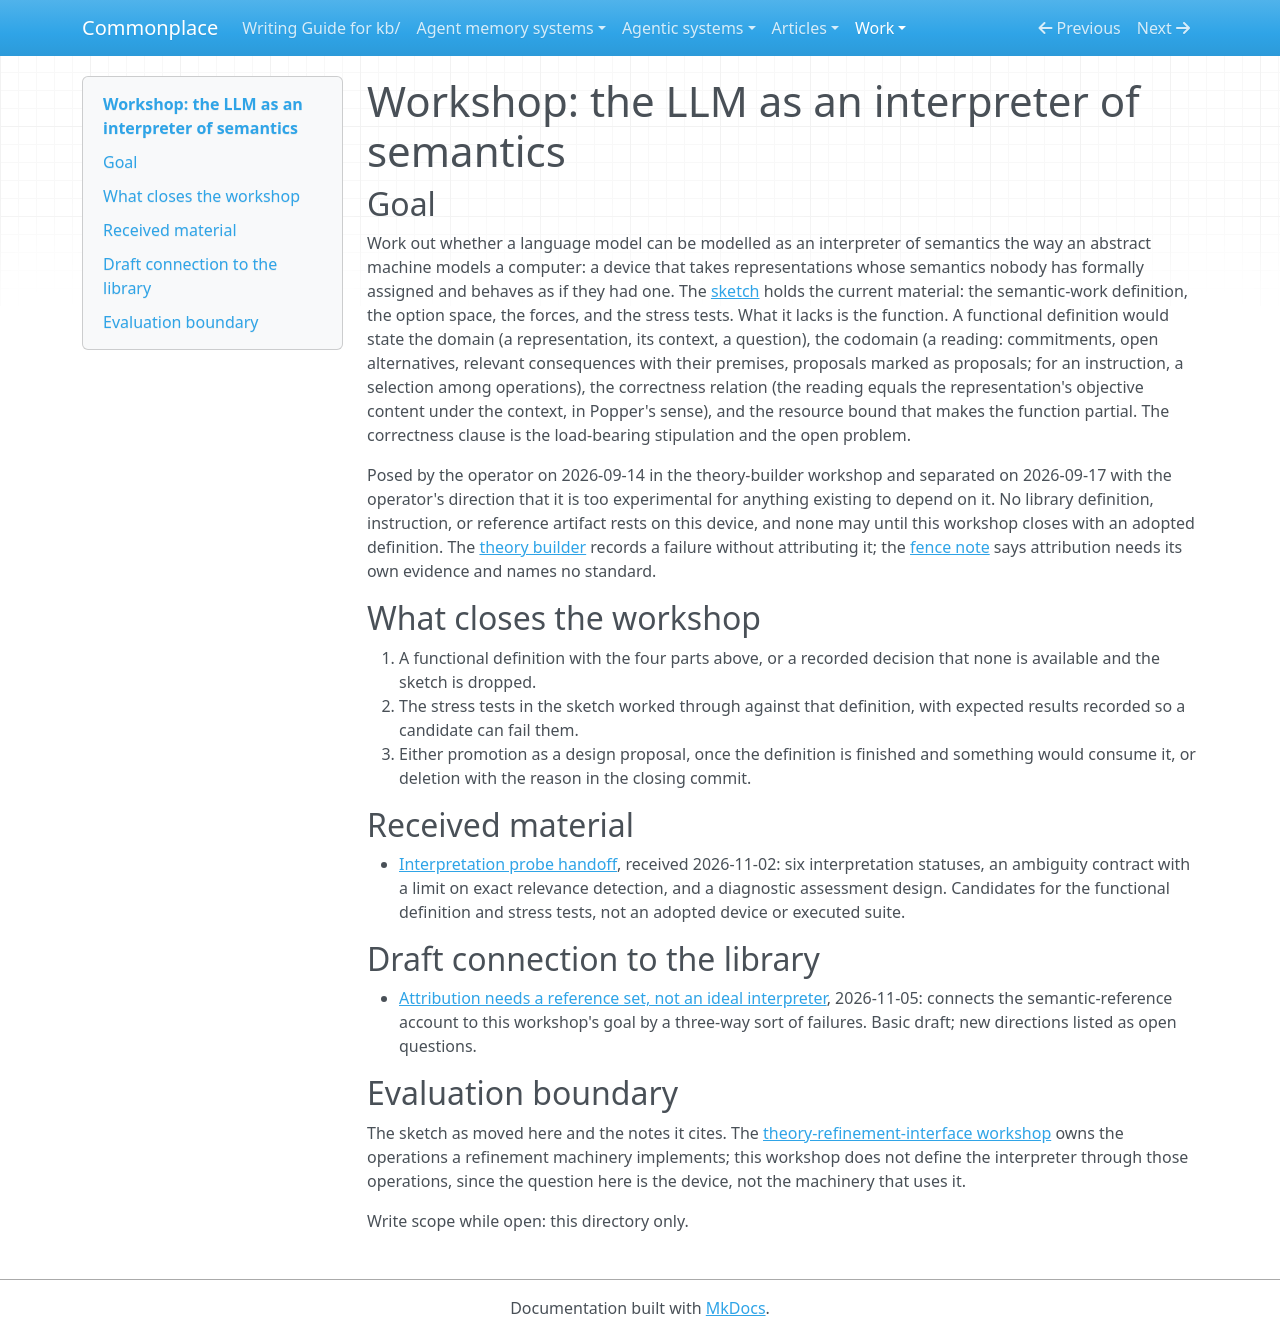

repository: zby/commonplace · page: work/ideal-interpreter/index.html · generator: mkdocs

# Workshop: the LLM as an interpreter of semantics

## Goal

Work out whether a language model can be modelled as an interpreter of
semantics the way an abstract machine models a computer: a device that
takes representations whose semantics nobody has formally assigned and
behaves as if they had one. The [sketch](./resource-bounded-ideal-interpreter.md)
holds the current material: the semantic-work definition, the option
space, the forces, and the stress tests. What it lacks is the function. A
functional definition would state the domain (a representation, its
context, a question), the codomain (a reading: commitments, open
alternatives, relevant consequences with their premises, proposals marked
as proposals; for an instruction, a selection among operations), the
correctness relation (the reading equals the representation's objective
content under the context, in Popper's sense), and the resource bound that
makes the function partial. The correctness clause is the load-bearing
stipulation and the open problem.

Posed by the operator on 2026-09-14 in the theory-builder workshop and
separated on 2026-09-17 with the operator's direction that it is too
experimental for anything existing to depend on it. No library
definition, instruction, or reference artifact rests on this device, and
none may until this workshop closes with an adopted definition. The
[theory builder](../../theory/definitions/theory-builder.md) records a
failure without attributing it; the
[fence note](../../theory/a-claim-without-external-assessment-carries-three-obligations.md)
says attribution needs its own evidence and names no standard.

## What closes the workshop

1. A functional definition with the four parts above, or a recorded
   decision that none is available and the sketch is dropped.
2. The stress tests in the sketch worked through against that definition,
   with expected results recorded so a candidate can fail them.
3. Either promotion as a design proposal, once the definition is finished
   and something would consume it, or deletion with the reason in the
   closing commit.

## Received material

- [Interpretation probe handoff](./interpretation-probe-handoff.md), received 2026-11-02: six interpretation statuses, an ambiguity contract with a limit on exact relevance detection, and a diagnostic assessment design. Candidates for the functional definition and stress tests, not an adopted device or executed suite.

## Draft connection to the library

- [Attribution needs a reference set, not an ideal interpreter](./attribution-needs-a-reference-set-not-an-ideal-interpreter.md), 2026-11-05: connects the semantic-reference account to this workshop's goal by a three-way sort of failures. Basic draft; new directions listed as open questions.

## Evaluation boundary

The sketch as moved here and the notes it cites. The
[theory-refinement-interface workshop](../theory-refinement-interface/README.md)
owns the operations a refinement machinery implements; this workshop does
not define the interpreter through those operations, since the question
here is the device, not the machinery that uses it.

Write scope while open: this directory only.
